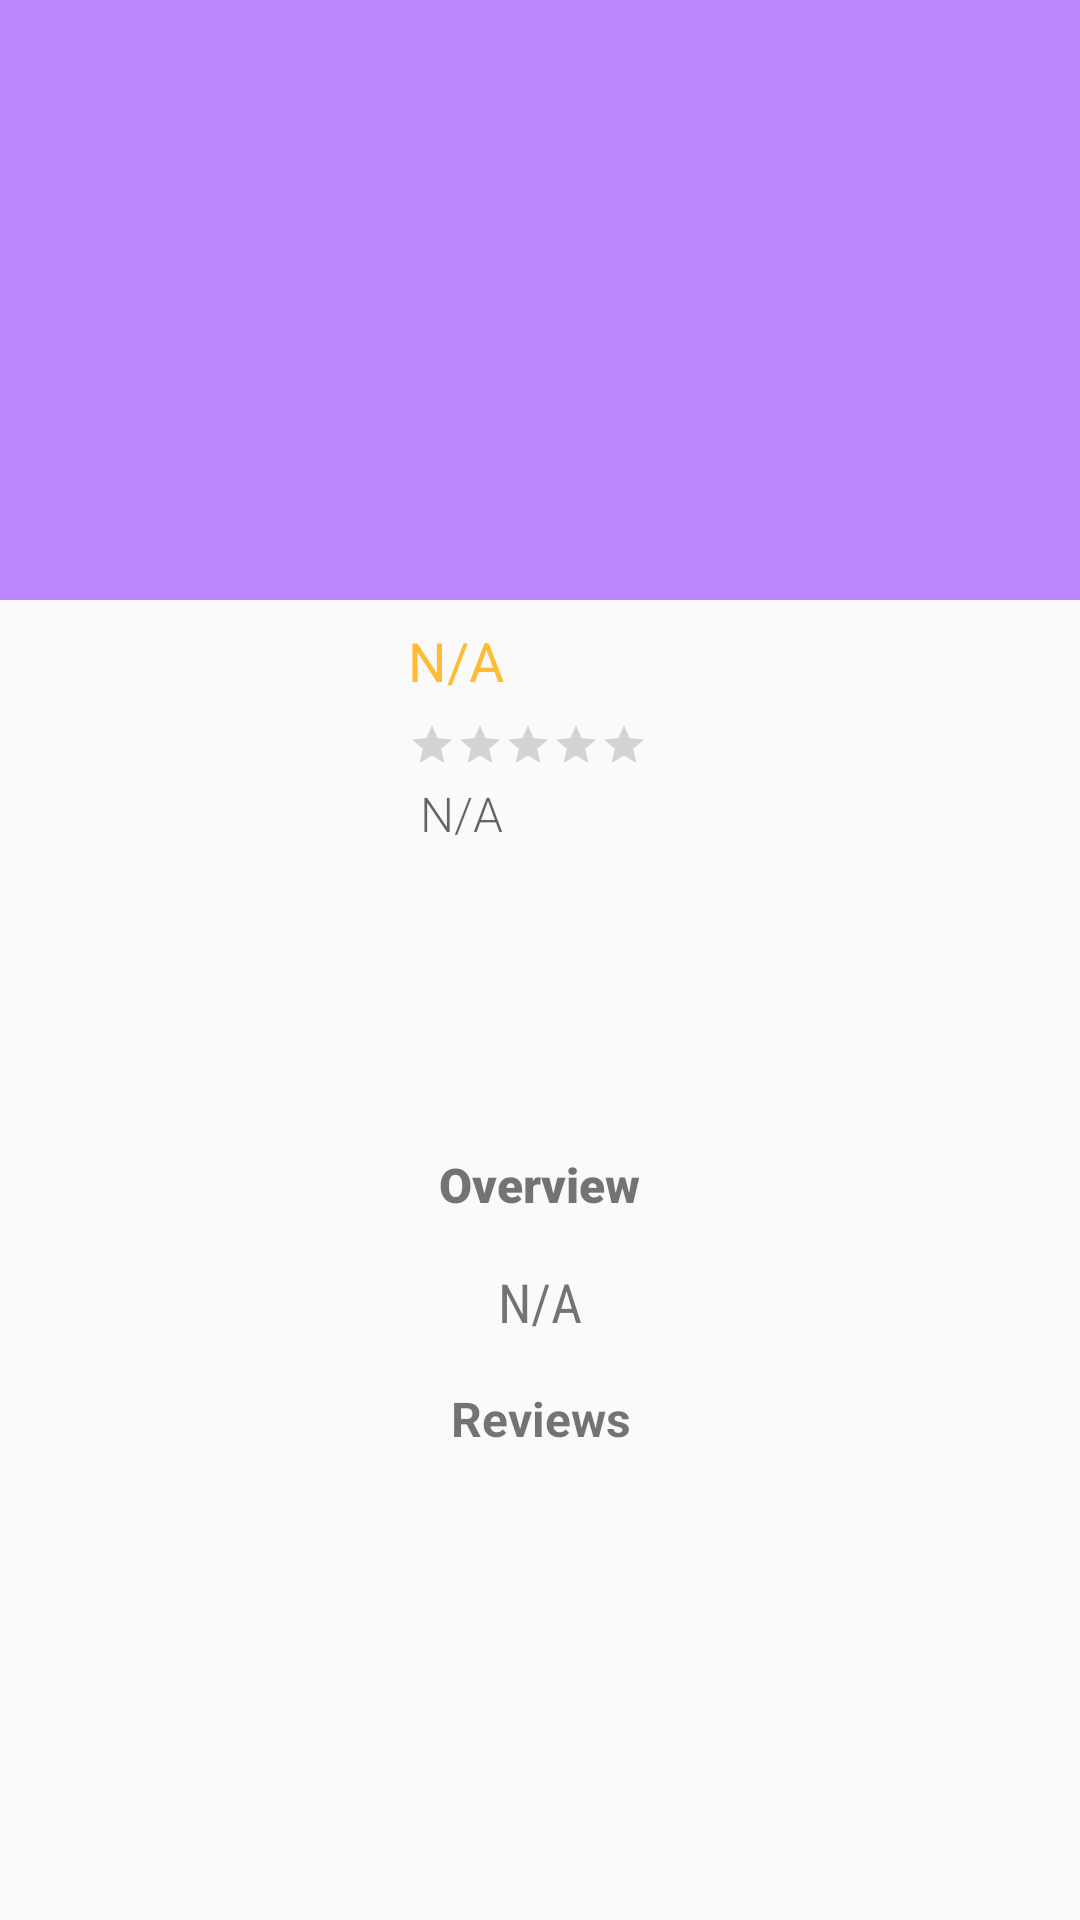

Layout XML and referenced resources for this Android screen:
<!-- AndroidManifest.xml: application theme AppThemeNoActionBar -->
<!-- res/layout/activity_movie_detail.xml -->
<?xml version="1.0" encoding="utf-8"?>
<androidx.coordinatorlayout.widget.CoordinatorLayout xmlns:android="http://schemas.android.com/apk/res/android"
    xmlns:app="http://schemas.android.com/apk/res-auto"
    xmlns:tools="http://schemas.android.com/tools"
    android:layout_width="match_parent"
    android:layout_height="match_parent">

    <com.google.android.material.appbar.AppBarLayout
        android:id="@+id/appBar"
        android:layout_width="match_parent"
        android:layout_height="@dimen/padding_200"
        android:elevation="@dimen/padding_32"
        android:fitsSystemWindows="true"
        android:theme="@style/ThemeOverlay.AppCompat.Dark.ActionBar">

        <com.google.android.material.appbar.CollapsingToolbarLayout
            android:id="@+id/collapsingToolbar"
            android:layout_width="match_parent"
            android:layout_height="match_parent"
            android:fitsSystemWindows="true"
            app:layout_scrollFlags="scroll|exitUntilCollapsed">

            <androidx.appcompat.widget.AppCompatImageView
                android:id="@+id/backdrop_image_view"
                android:layout_width="match_parent"
                android:layout_height="@dimen/padding_200"
                android:scaleType="fitXY"
                app:layout_collapseMode="parallax" />

            <View
                android:layout_width="match_parent"
                android:layout_height="@dimen/padding_200"
                android:background="@drawable/image_view_scrim" />

            <androidx.appcompat.widget.Toolbar
                android:id="@+id/details_toolbar"
                android:layout_width="match_parent"
                android:layout_height="?attr/actionBarSize"
                app:layout_collapseMode="pin" />

        </com.google.android.material.appbar.CollapsingToolbarLayout>

    </com.google.android.material.appbar.AppBarLayout>


    <androidx.core.widget.NestedScrollView
        android:layout_width="match_parent"
        android:layout_height="match_parent"
        app:layout_behavior="com.google.android.material.appbar.AppBarLayout$ScrollingViewBehavior">

        <androidx.constraintlayout.widget.ConstraintLayout
            android:layout_width="match_parent"
            android:layout_height="match_parent">

            <androidx.appcompat.widget.AppCompatImageView
                android:id="@+id/iv_poster_image_details"
                android:layout_width="@dimen/padding_120"
                android:layout_height="@dimen/padding_160"
                android:layout_marginStart="@dimen/padding_8"
                android:layout_marginTop="@dimen/padding_8"
                android:contentDescription="@string/label_content_description_poster"
                android:scaleType="fitXY"
                app:layout_constraintLeft_toLeftOf="parent"
                app:layout_constraintTop_toTopOf="parent" />


            <androidx.constraintlayout.widget.Group
                android:layout_width="wrap_content"
                android:layout_height="wrap_content"
                android:layout_marginStart="@dimen/padding_8"
                android:layout_marginEnd="@dimen/padding_2"
                app:constraint_referenced_ids="text_view_movie_title,rating_bar_movie_avg" />

            <TextView
                android:id="@+id/text_view_movie_title"
                android:layout_width="@dimen/padding_160"
                android:layout_height="wrap_content"
                android:layout_marginTop="@dimen/padding_8"
                android:text="@string/label_default"
                android:textColor="@android:color/holo_orange_light"
                android:textSize="18sp"
                app:layout_constraintLeft_toLeftOf="@id/rating_bar_movie_avg"
                app:layout_constraintTop_toTopOf="parent"
                tools:text="@string/movie_title_dummy_text" />

            <RatingBar
                android:id="@+id/rating_bar_movie_avg"
                style="?android:attr/ratingBarStyleSmall"
                android:layout_width="wrap_content"
                android:layout_height="wrap_content"
                android:layout_marginStart="8dp"
                android:layout_marginTop="@dimen/padding_8"
                android:isIndicator="true"
                android:stepSize="0.1"
                app:layout_constraintLeft_toRightOf="@id/iv_poster_image_details"
                app:layout_constraintTop_toBottomOf="@id/text_view_movie_title"
                tools:rating="2.5" />

            <TextView
                android:id="@+id/text_view_release_date"
                android:layout_width="wrap_content"
                android:layout_height="wrap_content"
                android:layout_margin="4dp"
                android:fontFamily="sans-serif-light"
                android:text="@string/label_default"
                android:textAppearance="@style/TextAppearance.AppCompat.Widget.ActionBar.Subtitle"
                android:textSize="@dimen/text_16"
                app:layout_constraintLeft_toLeftOf="@id/rating_bar_movie_avg"
                app:layout_constraintTop_toBottomOf="@id/rating_bar_movie_avg"
                tools:text="@string/movie_release_date_dummy_text" />


            <TextView
                android:id="@+id/tv_label_overview"
                style="@style/DetailViewMarginStyle"
                android:layout_width="wrap_content"
                android:layout_height="wrap_content"
                android:fontFamily="sans-serif-black"
                android:text="@string/label_overview"
                android:textSize="16sp"
                android:textStyle="bold"
                app:layout_constraintLeft_toLeftOf="parent"
                app:layout_constraintRight_toRightOf="parent"
                app:layout_constraintTop_toBottomOf="@id/iv_poster_image_details" />

            <TextView
                android:id="@+id/text_view_overview"
                style="@style/DetailViewMarginStyle"
                android:layout_width="match_parent"
                android:layout_height="wrap_content"
                android:fontFamily="sans-serif-condensed"
                android:text="@string/label_default"
                android:textAlignment="center"
                android:textSize="18sp"
                app:layout_constraintTop_toBottomOf="@id/tv_label_overview"
                tools:text="@string/label_default" />

            <TextView
                android:id="@+id/tv_label_reviews"
                style="@style/DetailViewMarginStyle"
                android:layout_width="match_parent"
                android:layout_height="wrap_content"
                android:text="@string/label_reviews"
                android:textAlignment="center"
                android:textSize="16sp"
                android:textStyle="bold"
                app:layout_constraintLeft_toLeftOf="parent"
                app:layout_constraintRight_toRightOf="parent"
                app:layout_constraintTop_toBottomOf="@id/text_view_overview" />

            <androidx.recyclerview.widget.RecyclerView
                android:id="@+id/recycler_view_reviews"
                android:layout_width="match_parent"
                android:layout_height="wrap_content"
                android:clipToPadding="false"
                app:layout_constraintLeft_toLeftOf="parent"
                app:layout_constraintRight_toRightOf="parent"
                app:layout_constraintTop_toBottomOf="@id/tv_label_reviews" />

            <TextView
                android:id="@+id/tv_no_review"
                android:layout_width="match_parent"
                android:layout_height="wrap_content"
                android:layout_margin="@dimen/padding_16"
                android:text="@string/error_review_unavailable"
                android:textAlignment="center"
                android:textSize="18sp"
                android:visibility="gone"
                app:layout_constraintBottom_toBottomOf="parent"
                app:layout_constraintLeft_toLeftOf="parent"
                app:layout_constraintRight_toRightOf="parent"
                app:layout_constraintTop_toBottomOf="@id/tv_label_reviews" />

        </androidx.constraintlayout.widget.ConstraintLayout>
    </androidx.core.widget.NestedScrollView>

</androidx.coordinatorlayout.widget.CoordinatorLayout>
<!-- resources referenced by this layout -->
<resources>
  <dimen name="padding_120">120dp</dimen>
  <dimen name="padding_16">16dp</dimen>
  <dimen name="padding_160">160dp</dimen>
  <dimen name="padding_2">2dp</dimen>
  <dimen name="padding_200">200dp</dimen>
  <dimen name="padding_32">32dp</dimen>
  <dimen name="padding_8">8dp</dimen>
  <dimen name="text_16">16sp</dimen>
  <string name="error_review_unavailable">No Review Available</string>
  <string name="label_content_description_poster">Poster Image</string>
  <string name="label_default">N/A</string>
  <string name="label_overview">Overview</string>
  <string name="label_reviews">Reviews</string>
  <string name="movie_release_date_dummy_text">Release Date</string>
  <string name="movie_title_dummy_text">Movie Title</string>
  <style name="DetailViewMarginStyle">
          <item name="android:layout_marginBottom">@dimen/padding_16</item>
          <item name="android:layout_marginEnd">@dimen/padding_8</item>
          <item name="android:layout_marginStart">@dimen/padding_8</item>
          <item name="android:layout_marginTop">@dimen/padding_16</item>
      </style>
  <style name="AppThemeNoActionBar" parent="Theme.AppCompat.Light.NoActionBar">
          <item name="colorPrimary">@color/purple_200</item>
          <item name="colorPrimaryVariant">@color/purple_700</item>
          <item name="colorOnPrimary">@color/black</item>
          
          <item name="colorSecondary">@color/teal_200</item>
          <item name="colorSecondaryVariant">@color/teal_200</item>
          <item name="colorOnSecondary">@color/black</item>
  
      </style>
  <!-- not gathered from this repository: default colours our renderer supplied (Android Studio template values) -->
  <color name="purple_200">#FFBB86FC</color>
  <color name="purple_700">#FF3700B3</color>
  <color name="teal_200">#FF03DAC5</color>
  <color name="black">#FF000000</color>
</resources>
